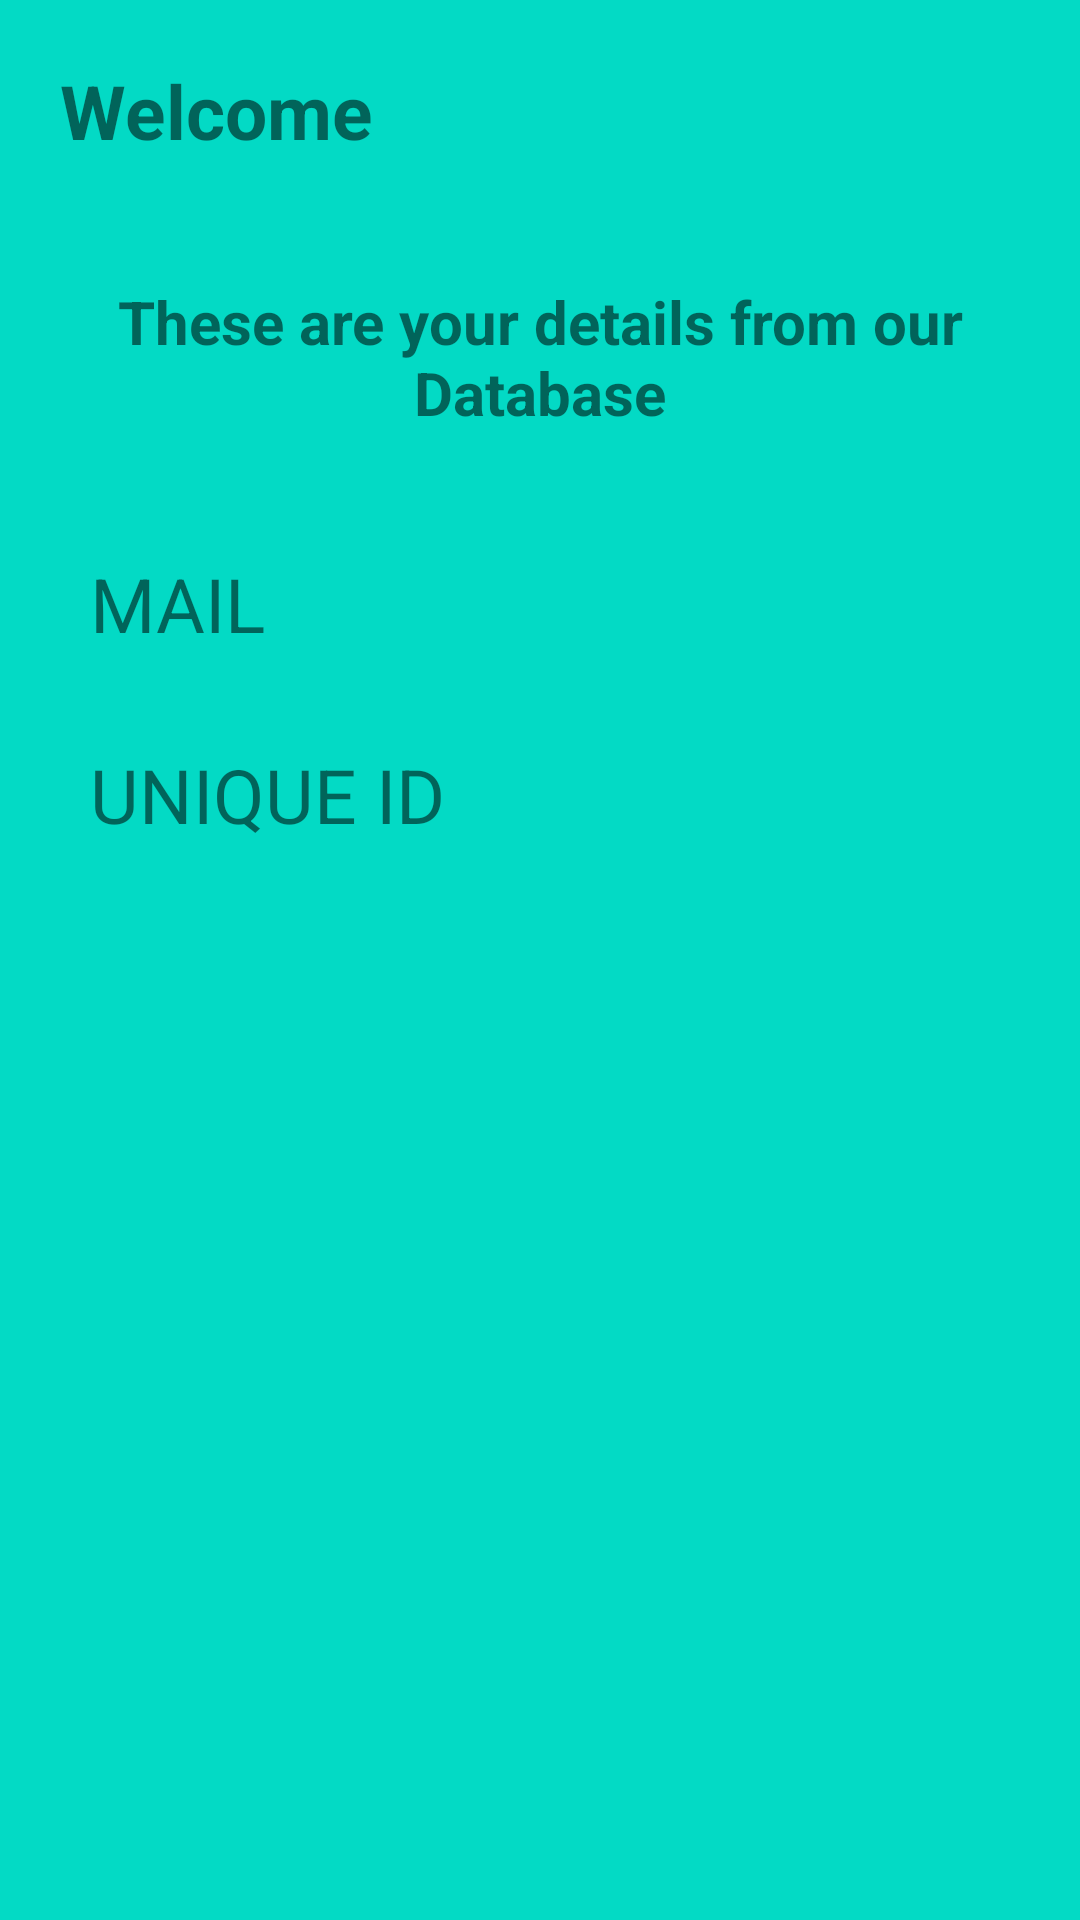

Write the Android layout XML for this screen, with the resource values it uses.
<!-- AndroidManifest.xml: application theme Theme.JobFair -->
<!-- res/layout/activity_welcome.xml -->
<?xml version="1.0" encoding="utf-8"?>
<LinearLayout xmlns:android="http://schemas.android.com/apk/res/android"
    xmlns:app="http://schemas.android.com/apk/res-auto"
    xmlns:tools="http://schemas.android.com/tools"
    android:layout_width="match_parent"
    android:layout_height="match_parent"
    android:background="@color/teal_200"
    android:orientation="vertical"
    tools:context=".WelcomeActivity">


    <TextView
        android:id="@+id/tVWelcome"
        android:layout_width="match_parent"
        android:layout_height="wrap_content"
        android:layout_margin="20dp"
        android:textStyle="bold"
        android:textSize="25sp"
        android:text="@string/welcome" />

    <TextView
        android:id="@+id/textView"
        android:layout_width="match_parent"
        android:layout_height="wrap_content"
        android:layout_margin="20dp"
        android:textStyle="bold"
        android:textSize="20sp"
        android:layout_gravity="center"
        android:gravity="center"
        android:text="@string/details_dtabase" />


    <TextView
        android:id="@+id/tvMail"
        android:layout_width="300dp"
        android:layout_gravity="center"
        android:layout_height="wrap_content"
        android:layout_margin="20dp"
        android:textSize="25sp"
        android:text="@string/mail" />

    <TextView
        android:id="@+id/tvUnique"
        android:layout_width="300dp"
        android:layout_gravity="center"
        android:layout_height="wrap_content"
        android:layout_margin="10dp"
        android:textSize="25sp"
        android:text="@string/unique_id" />

</LinearLayout>
<!-- resources referenced by this layout -->
<resources>
  <string name="details_dtabase">These are your details from our Database</string>
  <string name="mail">MAIL</string>
  <string name="unique_id">UNIQUE ID</string>
  <string name="welcome">Welcome</string>
  <style name="Theme.JobFair" parent="Theme.MaterialComponents.DayNight.DarkActionBar">
          
          <item name="colorPrimary">@color/purple_500</item>
          <item name="colorPrimaryVariant">@color/purple_700</item>
          <item name="colorOnPrimary">@color/white</item>
          
          <item name="colorSecondary">@color/teal_200</item>
          <item name="colorSecondaryVariant">@color/teal_700</item>
          <item name="colorOnSecondary">@color/black</item>
          
          <item name="android:statusBarColor">?attr/colorPrimaryVariant</item>
          
      </style>
  <!-- not gathered from this repository: default colours our renderer supplied (Android Studio template values) -->
  <color name="purple_500">#FF6200EE</color>
  <color name="purple_700">#FF3700B3</color>
  <color name="teal_200">#FF03DAC5</color>
  <color name="teal_700">#FF018786</color>
  <color name="black">#FF000000</color>
  <color name="white">#FFFFFFFF</color>
</resources>
